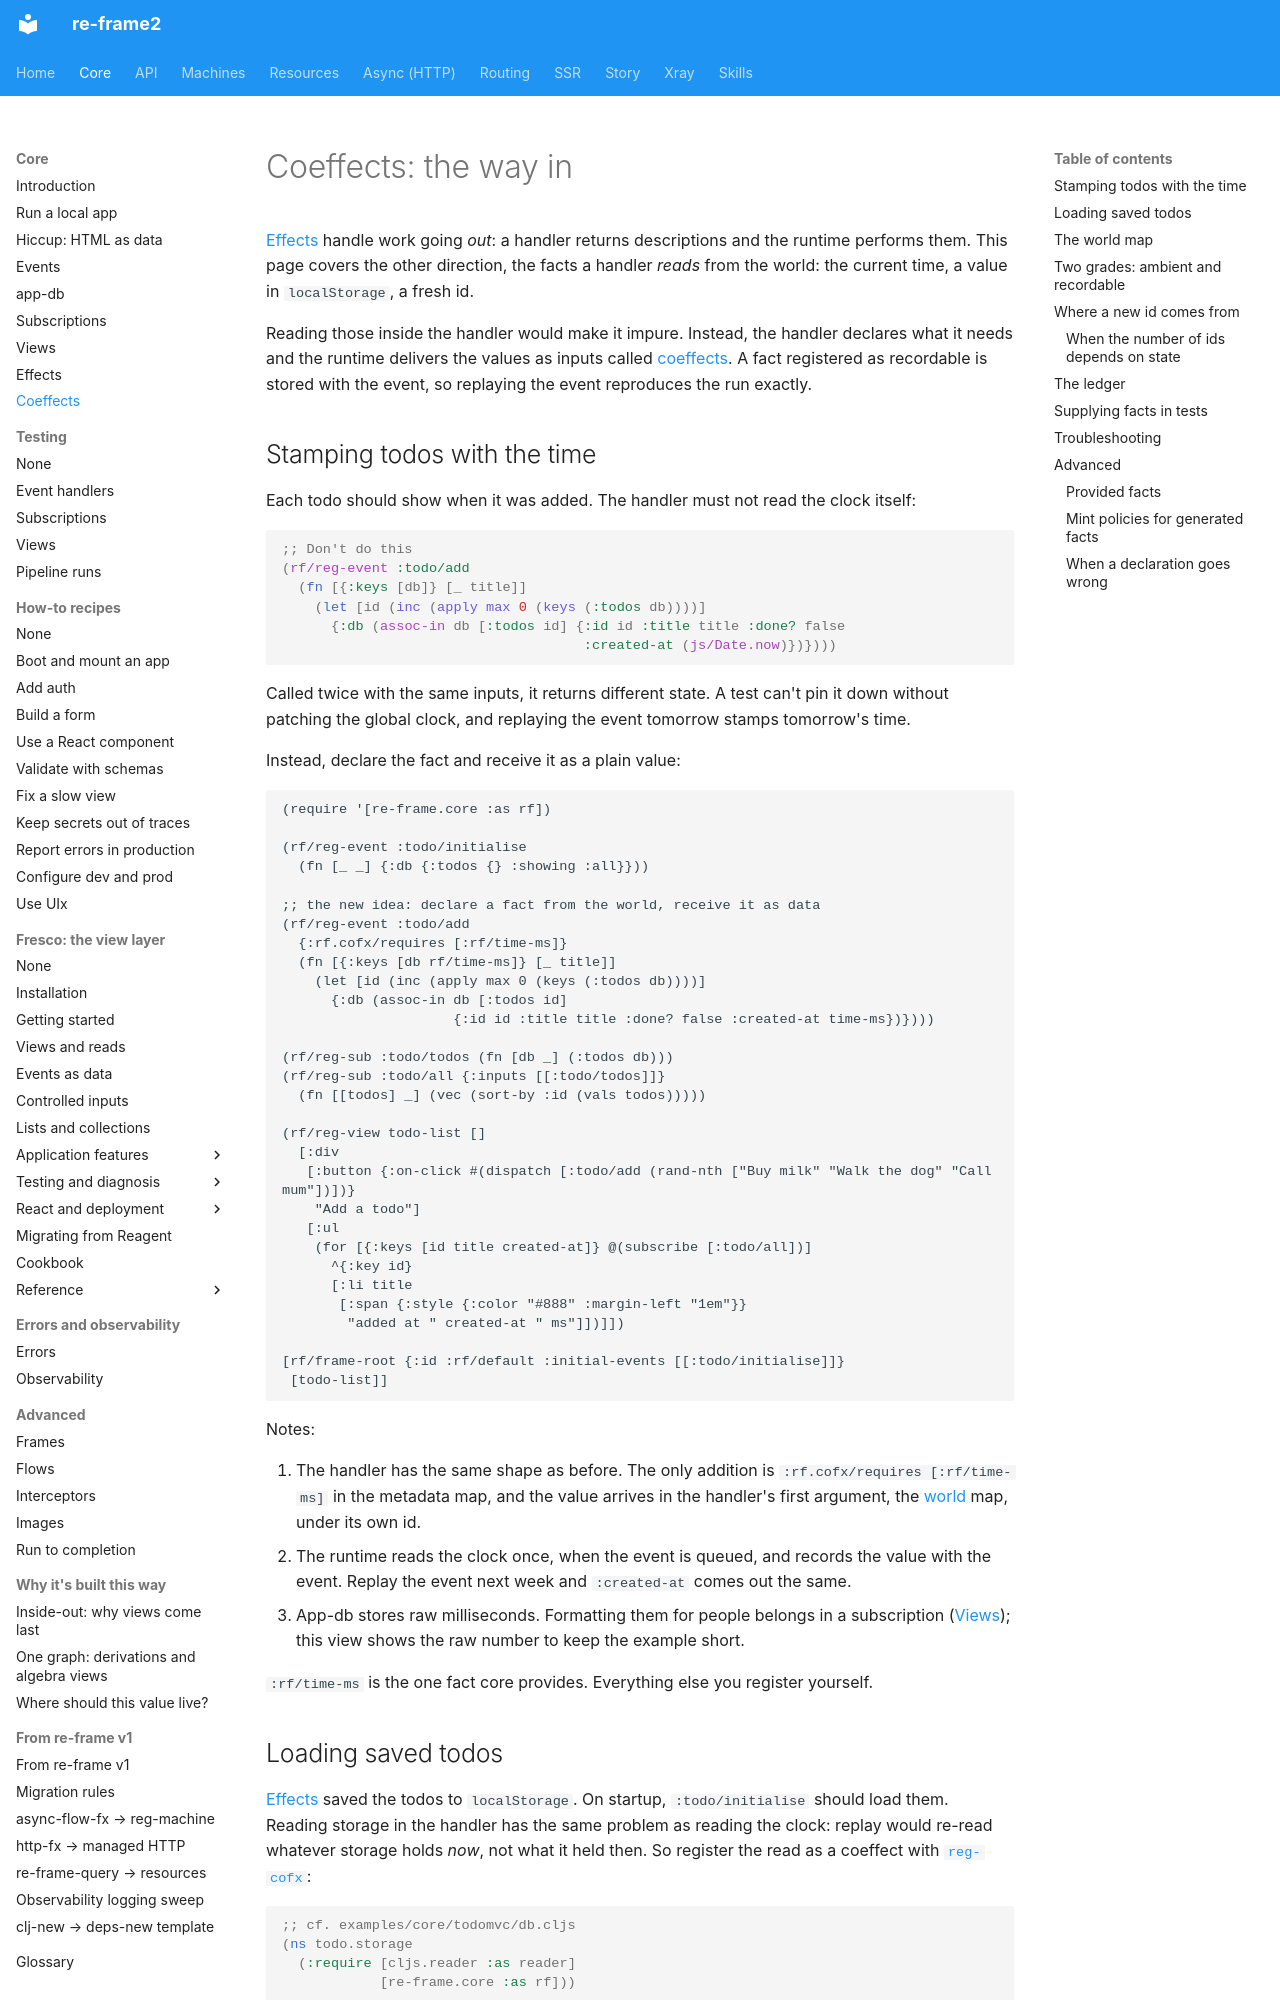

repository: day8/re-frame2 · page: core/coeffects/index.html · generator: mkdocs

# Coeffects: the way in

[Effects](effects.md) handle work going *out*: a handler returns descriptions and the
runtime performs them. This page covers the other direction, the facts a handler
*reads* from the world: the current time, a value in `localStorage`, a fresh id.

Reading those inside the handler would make it impure. Instead, the handler declares
what it needs and the runtime delivers the values as inputs called
[coeffects](glossary.md#coeffect). A fact registered as recordable is stored with the
event, so replaying the event reproduces the run exactly.

## Stamping todos with the time

Each todo should show when it was added. The handler must not read the clock itself:

```clojure
;; Don't do this
(rf/reg-event :todo/add
  (fn [{:keys [db]} [_ title]]
    (let [id (inc (apply max 0 (keys (:todos db))))]
      {:db (assoc-in db [:todos id] {:id id :title title :done? false
                                     :created-at (js/Date.now)})})))
```

Called twice with the same inputs, it returns different state. A test can't pin it
down without patching the global clock, and replaying the event tomorrow stamps
tomorrow's time.

Instead, declare the fact and receive it as a plain value:

```cljs-rf2
(require '[re-frame.core :as rf])

(rf/reg-event :todo/initialise
  (fn [_ _] {:db {:todos {} :showing :all}}))

;; the new idea: declare a fact from the world, receive it as data
(rf/reg-event :todo/add
  {:rf.cofx/requires [:rf/time-ms]}
  (fn [{:keys [db rf/time-ms]} [_ title]]
    (let [id (inc (apply max 0 (keys (:todos db))))]
      {:db (assoc-in db [:todos id]
                     {:id id :title title :done? false :created-at time-ms})})))

(rf/reg-sub :todo/todos (fn [db _] (:todos db)))
(rf/reg-sub :todo/all {:inputs [[:todo/todos]]}
  (fn [[todos] _] (vec (sort-by :id (vals todos)))))

(rf/reg-view todo-list []
  [:div
   [:button {:on-click #(dispatch [:todo/add (rand-nth ["Buy milk" "Walk the dog" "Call mum"])])}
    "Add a todo"]
   [:ul
    (for [{:keys [id title created-at]} @(subscribe [:todo/all])]
      ^{:key id}
      [:li title
       [:span {:style {:color "#888" :margin-left "1em"}}
        "added at " created-at " ms"]])]])

[rf/frame-root {:id :rf/default :initial-events [[:todo/initialise]]}
 [todo-list]]
```

Notes:

1. The handler has the same shape as before. The only addition is
   `:rf.cofx/requires [:rf/time-ms]` in the metadata map, and the value arrives in
   the handler's first argument, the [world](glossary.md#world) map, under its own
   id.
2. The runtime reads the clock once, when the event is queued, and records the value
   with the event. Replay the event next week and `:created-at` comes out the same.
3. App-db stores raw milliseconds. Formatting them for people belongs in a
   subscription ([Views](views.md#views-compute-hiccup-only)); this view shows the
   raw number to keep the example short.

`:rf/time-ms` is the one fact core provides. Everything else you register yourself.
